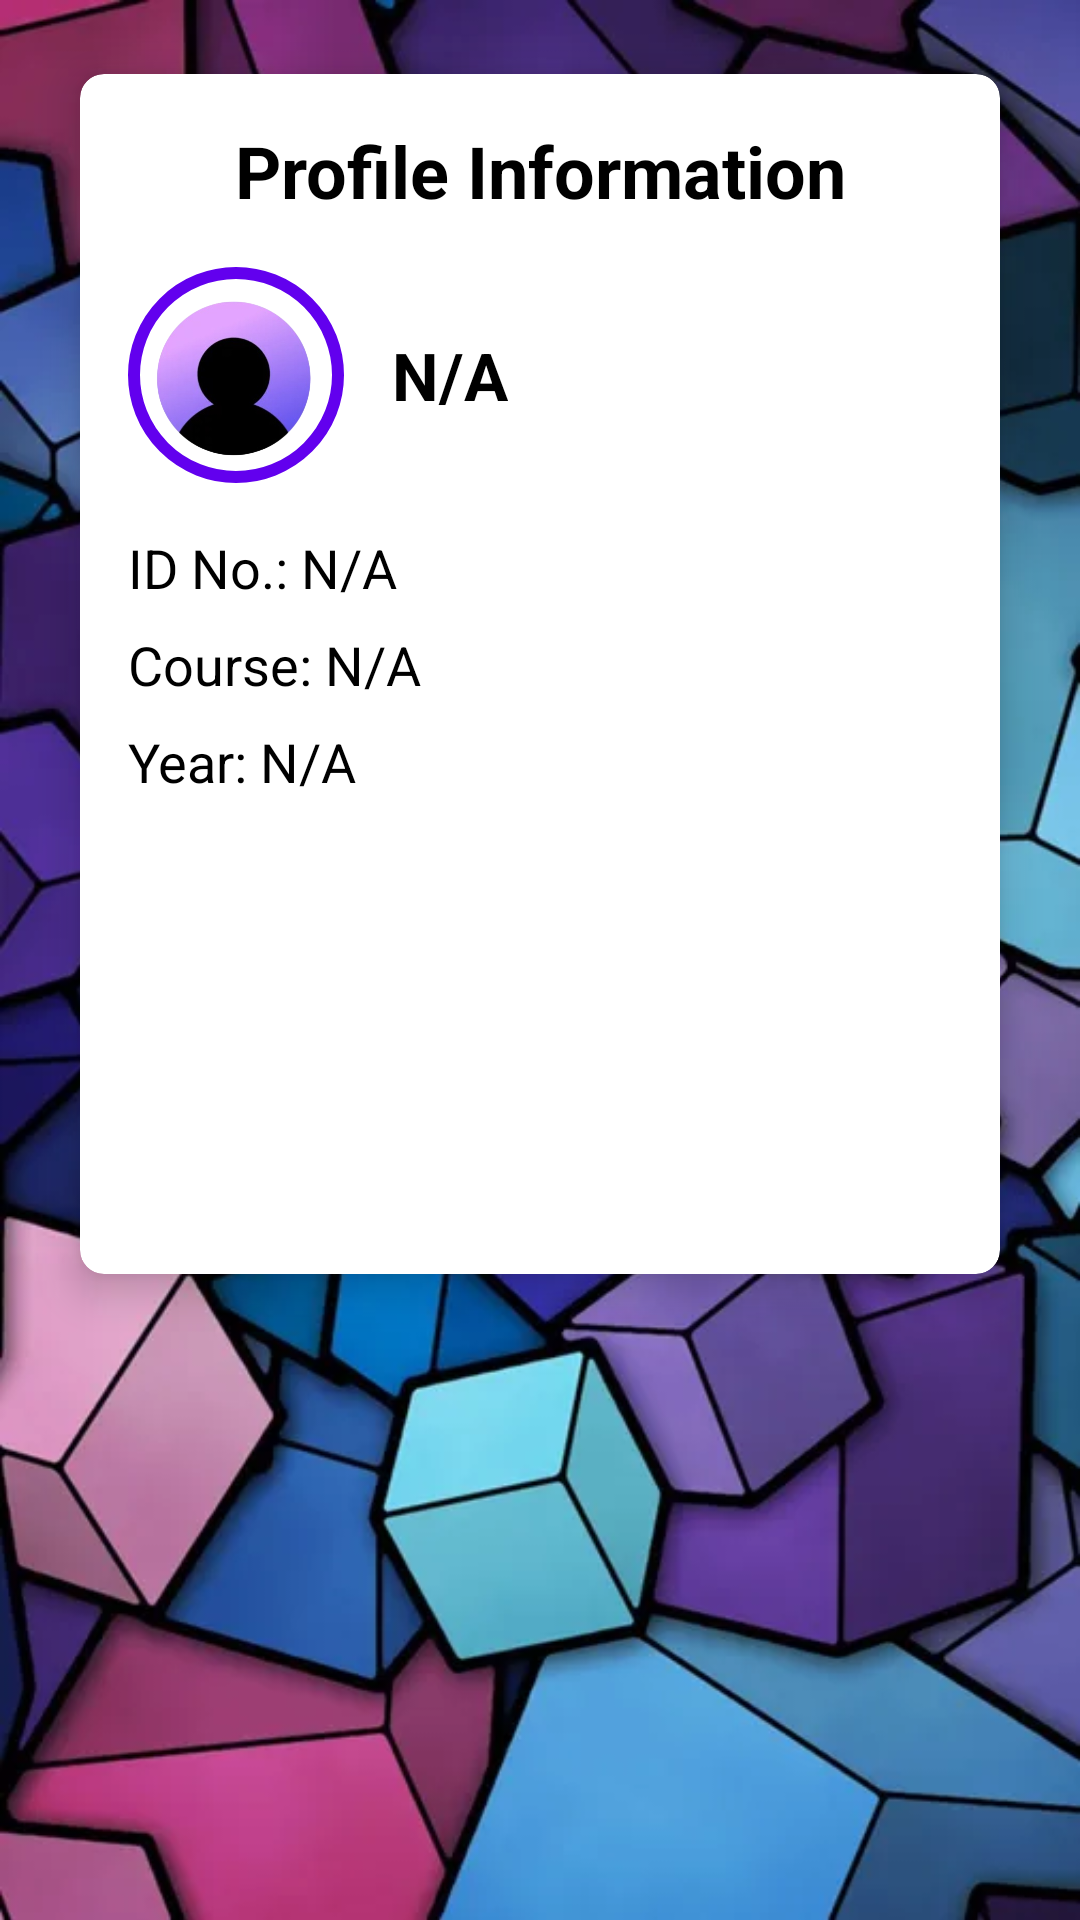

This screen was rendered from an Android layout file. Write that file and the resources it references.
<!-- AndroidManifest.xml: application theme Theme.MaterialComponents.DayNight.NoActionBar -->
<!-- res/layout/fragments_me.xml -->
<RelativeLayout xmlns:android="http://schemas.android.com/apk/res/android"
    android:layout_width="match_parent"
    android:layout_height="match_parent"
    xmlns:app="http://schemas.android.com/apk/res-auto">

    
    <ImageView
        android:id="@+id/backgroundImage"
        android:layout_width="match_parent"
        android:layout_height="match_parent"
        android:src="@drawable/windowsbg"
    android:scaleType="centerCrop" />

    
    <androidx.cardview.widget.CardView
        android:layout_width="match_parent"
        android:layout_height="wrap_content"
        android:layout_marginTop="10dp"
        android:layout_marginStart="16dp"
        android:layout_marginEnd="16dp"
        app:cardCornerRadius="8dp"
        app:cardElevation="8dp"
        android:elevation="15dp"
        app:cardBackgroundColor="#FFFFFF"
        app:cardUseCompatPadding="true">

        <LinearLayout
            android:layout_width="match_parent"
            android:layout_height="400dp"
            android:orientation="vertical"
            android:elevation="15dp"
            android:textColor="@color/black"
            android:padding="16dp">

            
            <TextView
                android:id="@+id/textProfileTitle"
                android:layout_width="match_parent"
                android:layout_height="wrap_content"
                android:gravity="center"
                android:text="Profile Information"
                android:textColor="@color/black"
                android:textSize="24sp"
                android:textStyle="bold"
                android:layout_marginBottom="16dp" />

            
            <LinearLayout
                android:layout_width="match_parent"
                android:layout_height="wrap_content"
                android:orientation="horizontal"
                android:elevation="20dp"
                android:gravity="center_vertical"
                android:layout_marginBottom="16dp">

                
                <FrameLayout
                    android:layout_width="72dp"
                    android:layout_height="72dp"
                    android:layout_marginEnd="16dp">

                    
                    <ImageView
                        android:layout_width="match_parent"
                        android:layout_height="match_parent"
                        android:src="@drawable/circle_border_background"
                        android:scaleType="fitXY" />

                    
                    <ImageView
                        android:id="@+id/avatarImage"
                        android:layout_width="match_parent"
                        android:layout_height="match_parent"
                        android:elevation="20dp"
                        android:scaleType="centerCrop"
                        android:src="@drawable/avatar" />
                </FrameLayout>

                
                <TextView
                    android:id="@+id/textName"
                    android:layout_width="wrap_content"
                    android:layout_height="wrap_content"
                    android:text="N/A"
                    android:textColor="@color/black"
                    android:textSize="22sp"
                    android:textStyle="bold" />
            </LinearLayout>

            
            <TextView
                android:id="@+id/textIdNumber"
                android:layout_width="wrap_content"
                android:layout_height="wrap_content"
                android:layout_marginBottom="8dp"
                android:textColor="@color/black"
                android:text="ID No.: N/A"
                android:textSize="18sp" />

            
            <TextView
                android:id="@+id/textCourse"
                android:layout_width="wrap_content"
                android:layout_height="wrap_content"
                android:layout_marginBottom="8dp"
                android:textColor="@color/black"
                android:text="Course: N/A"
                android:textSize="18sp" />

            
            <TextView
                android:id="@+id/textYear"
                android:layout_width="wrap_content"
                android:layout_height="wrap_content"
                android:text="Year: N/A"
                android:textColor="@color/black"
                android:textSize="18sp" />

        </LinearLayout>
    </androidx.cardview.widget.CardView>

</RelativeLayout>
<!-- resources referenced by this layout -->
<resources>
  <color name="black">#FF000000</color>
  <!-- drawable avatar: png bitmap (drawable, 68059 bytes) -->
  <!-- drawable circle_border_background (drawable) -->
  <shape xmlns:android="http://schemas.android.com/apk/res/android">
      <solid android:color="#00000000" /> 
      <stroke
          android:width="4dp"
      android:color="#6200EE" />
      <corners android:radius="36dp" />
  </shape>
  <!-- drawable windowsbg: png bitmap (drawable, 579461 bytes) -->
</resources>
